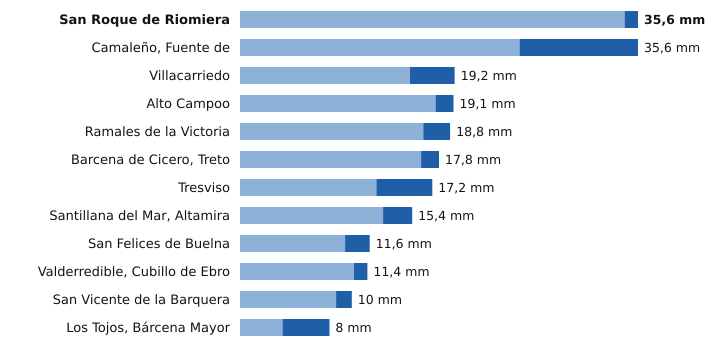

The table this chart was drawn from, first rows:
estacion, provincia, indicativo, mm_6_dias_anteriores, mm_hoy, mm_7_dias, horas_de_hoy
San Roque de Riomiera, Cantabria, 1103X, 34.4, 1.2, 35.6, 5
Camaleño, Fuente de, Cantabria, 1167B, 25.0, 10.6, 35.6, 9
Villacarriedo, Cantabria, 1124E, 15.2, 4.0, 19.2, 9
Alto Campoo, Cantabria, 9001S, 17.5, 1.6, 19.1, 9
Ramales de la Victoria, Cantabria, 1089U, 16.4, 2.4, 18.8, 8
Barcena de Cicero, Treto, Cantabria, 1096X, 16.2, 1.6, 17.8, 8
Tresviso, Cantabria, 1176A, 12.2, 5.0, 17.2, 8
Santillana del Mar, Altamira, Cantabria, 1740, 12.8, 2.6, 15.4, 8
San Felices de Buelna, Cantabria, 1152C, 9.4, 2.2, 11.6, 8
Valderredible, Cubillo de Ebro, Cantabria, 9016X, 10.2, 1.2, 11.4, 9
San Vicente de la Barquera, Cantabria, 1159, 8.6, 1.4, 10.0, 9
Los Tojos, Bárcena Mayor, Cantabria, 1135C, 3.8, 4.2, 8.0, 9
